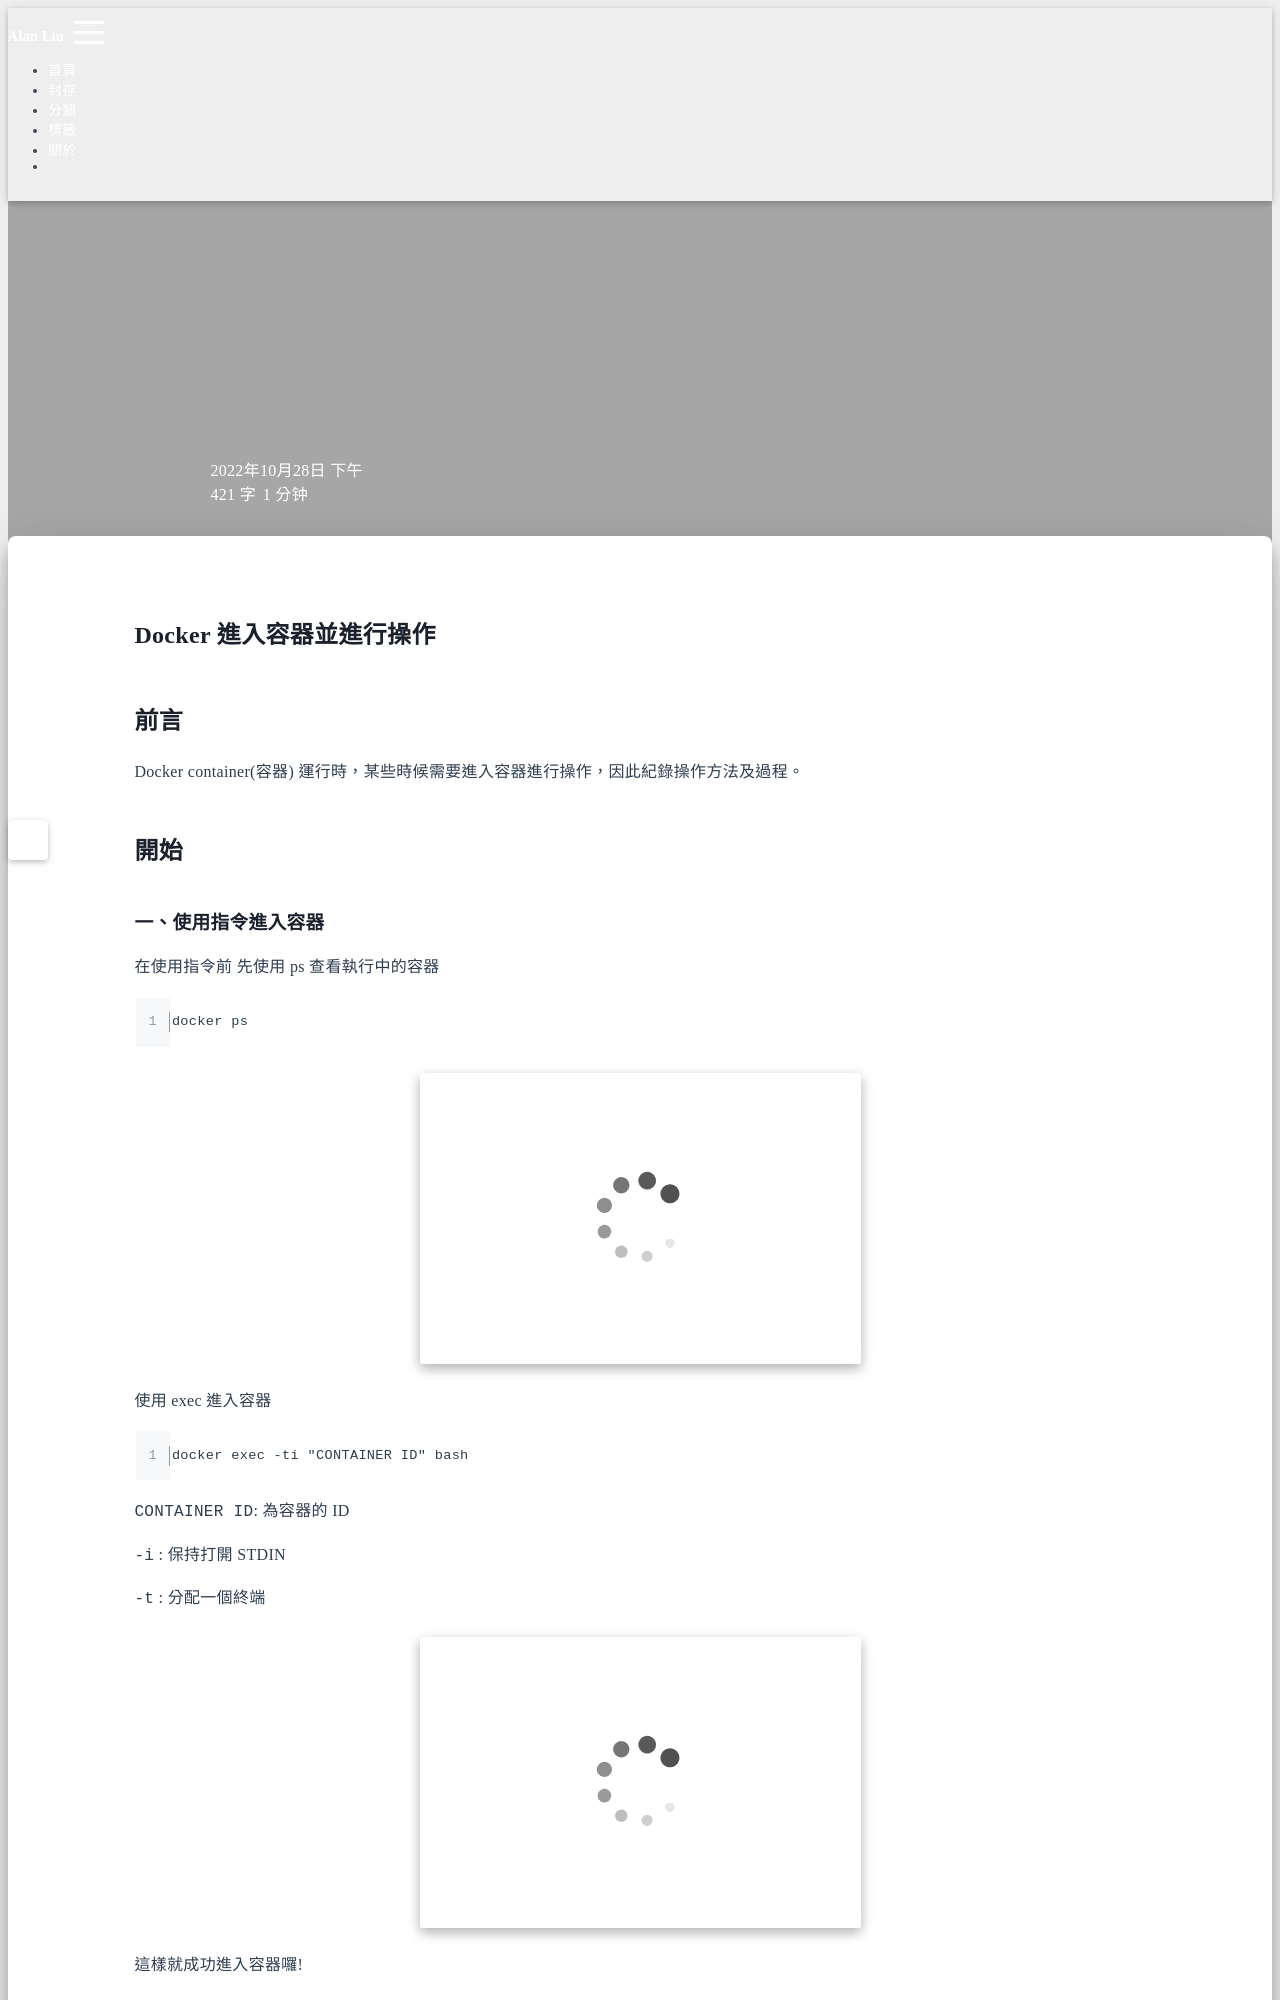

repository: Hi-Alan-Liu/blog · page: docker-container-exec/index.html · generator: jekyll

title: Docker 進入容器並進行操作
author: Alan Liu
tags:
  - Docker
  - Container
  - docker exec
  - vim
categories:
  - Docker
date: 2022-10-28 17:34:00
---
# Docker 進入容器並進行操作

## 前言

Docker container(容器) 運行時，某些時候需要進入容器進行操作，因此紀錄操作方法及過程。

## 開始
